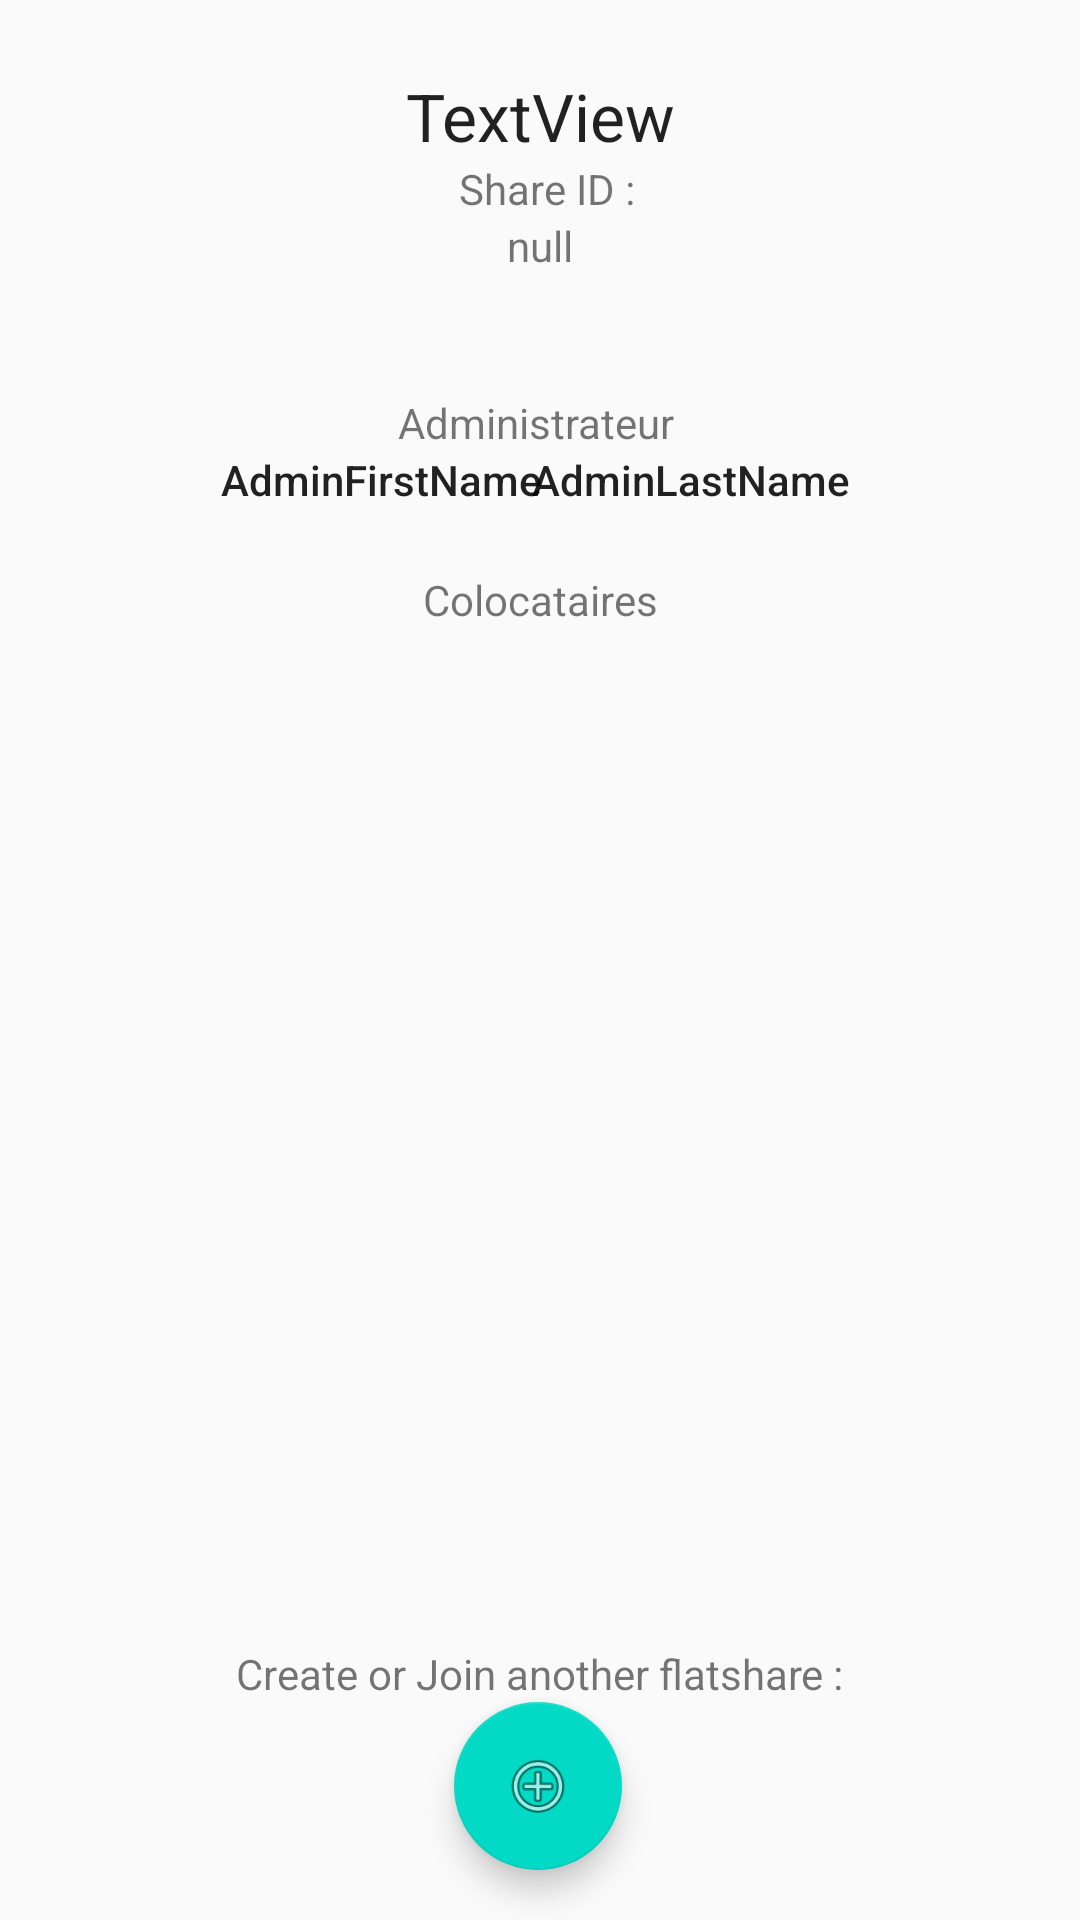

Android layout source for this screen:
<!-- AndroidManifest.xml: application theme AppTheme -->
<!-- res/layout/my_flatshare.xml -->
<?xml version="1.0" encoding="utf-8"?>
<androidx.constraintlayout.widget.ConstraintLayout xmlns:android="http://schemas.android.com/apk/res/android"
    xmlns:app="http://schemas.android.com/apk/res-auto"
    xmlns:tools="http://schemas.android.com/tools"
    android:layout_width="match_parent"
    android:layout_height="match_parent"
    tools:context=".MyFlatshare">

    <TextView
        android:id="@+id/textViewFlatshareName"
        android:layout_width="wrap_content"
        android:layout_height="wrap_content"
        android:layout_marginTop="24dp"
        android:text="TextView"
        android:textAppearance="@style/TextAppearance.AppCompat.Large"
        app:layout_constraintEnd_toEndOf="parent"
        app:layout_constraintStart_toStartOf="parent"
        app:layout_constraintTop_toTopOf="parent" />

    <TextView
        android:id="@+id/textView10"
        android:layout_width="wrap_content"
        android:layout_height="wrap_content"
        android:layout_marginTop="40dp"
        android:text="Administrateur"
        app:layout_constraintEnd_toEndOf="parent"
        app:layout_constraintHorizontal_bias="0.496"
        app:layout_constraintStart_toStartOf="parent"
        app:layout_constraintTop_toBottomOf="@+id/textViewFlatshareId" />

    <TextView
        android:id="@+id/textViewAdminFirst"
        android:layout_width="wrap_content"
        android:layout_height="wrap_content"
        android:text="AdminFirstName"
        android:textAppearance="@style/TextAppearance.AppCompat.Body2"
        app:layout_constraintEnd_toEndOf="parent"
        app:layout_constraintHorizontal_bias="0.291"
        app:layout_constraintStart_toStartOf="parent"
        app:layout_constraintTop_toBottomOf="@+id/textView10" />

    <TextView
        android:id="@+id/textViewAdminLast"
        android:layout_width="wrap_content"
        android:layout_height="wrap_content"
        android:text="AdminLastName"
        android:textAppearance="@style/TextAppearance.AppCompat.Body2"
        app:layout_constraintEnd_toEndOf="parent"
        app:layout_constraintHorizontal_bias="0.698"
        app:layout_constraintStart_toStartOf="parent"
        app:layout_constraintTop_toBottomOf="@+id/textView10" />

    <androidx.recyclerview.widget.RecyclerView
        android:id="@+id/recycler_view2"
        android:layout_width="292dp"
        android:layout_height="271dp"
        android:layout_marginTop="8dp"
        app:layout_constraintEnd_toEndOf="parent"
        app:layout_constraintHorizontal_bias="0.495"
        app:layout_constraintStart_toStartOf="parent"
        app:layout_constraintTop_toBottomOf="@+id/textView9" />

    <TextView
        android:id="@+id/textView9"
        android:layout_width="wrap_content"
        android:layout_height="wrap_content"
        android:layout_marginTop="40dp"
        android:text="Colocataires"
        app:layout_constraintEnd_toEndOf="parent"
        app:layout_constraintStart_toStartOf="parent"
        app:layout_constraintTop_toBottomOf="@+id/textView10" />

    <com.google.android.material.floatingactionbutton.FloatingActionButton
        android:id="@+id/floatingActionButton"
        android:layout_width="wrap_content"
        android:layout_height="wrap_content"
        android:clickable="true"
        android:onClick="buttonFlatsharePlus"
        app:layout_constraintEnd_toEndOf="parent"
        app:layout_constraintHorizontal_bias="0.498"
        app:layout_constraintStart_toStartOf="parent"
        app:layout_constraintTop_toBottomOf="@+id/textView11"
        app:srcCompat="@android:drawable/ic_menu_add" />

    <TextView
        android:id="@+id/textView11"
        android:layout_width="wrap_content"
        android:layout_height="wrap_content"
        android:layout_marginTop="60dp"
        android:text="Create or Join another flatshare :"
        app:layout_constraintEnd_toEndOf="parent"
        app:layout_constraintStart_toStartOf="parent"
        app:layout_constraintTop_toBottomOf="@+id/recycler_view2" />

    <TextView
        android:id="@+id/textViewFlatshareId"
        android:layout_width="wrap_content"
        android:layout_height="wrap_content"
        android:text="null"
        app:layout_constraintEnd_toEndOf="parent"
        app:layout_constraintStart_toStartOf="parent"
        app:layout_constraintTop_toBottomOf="@+id/textView16" />

    <TextView
        android:id="@+id/textView16"
        android:layout_width="wrap_content"
        android:layout_height="wrap_content"
        android:text="Share ID :"
        app:layout_constraintEnd_toEndOf="parent"
        app:layout_constraintHorizontal_bias="0.508"
        app:layout_constraintStart_toStartOf="parent"
        app:layout_constraintTop_toBottomOf="@+id/textViewFlatshareName" />
</androidx.constraintlayout.widget.ConstraintLayout>
<!-- resources referenced by this layout -->
<resources>
  <style name="AppTheme" parent="Theme.AppCompat.Light.DarkActionBar">
          
          <item name="colorPrimary">@color/colorPrimary</item>
          <item name="colorPrimaryDark">@color/colorPrimaryDark</item>
          <item name="colorAccent">@color/colorAccent</item>
      </style>
  <color name="colorPrimary">#6200EE</color>
  <color name="colorPrimaryDark">#3700B3</color>
  <color name="colorAccent">#03DAC5</color>
</resources>
